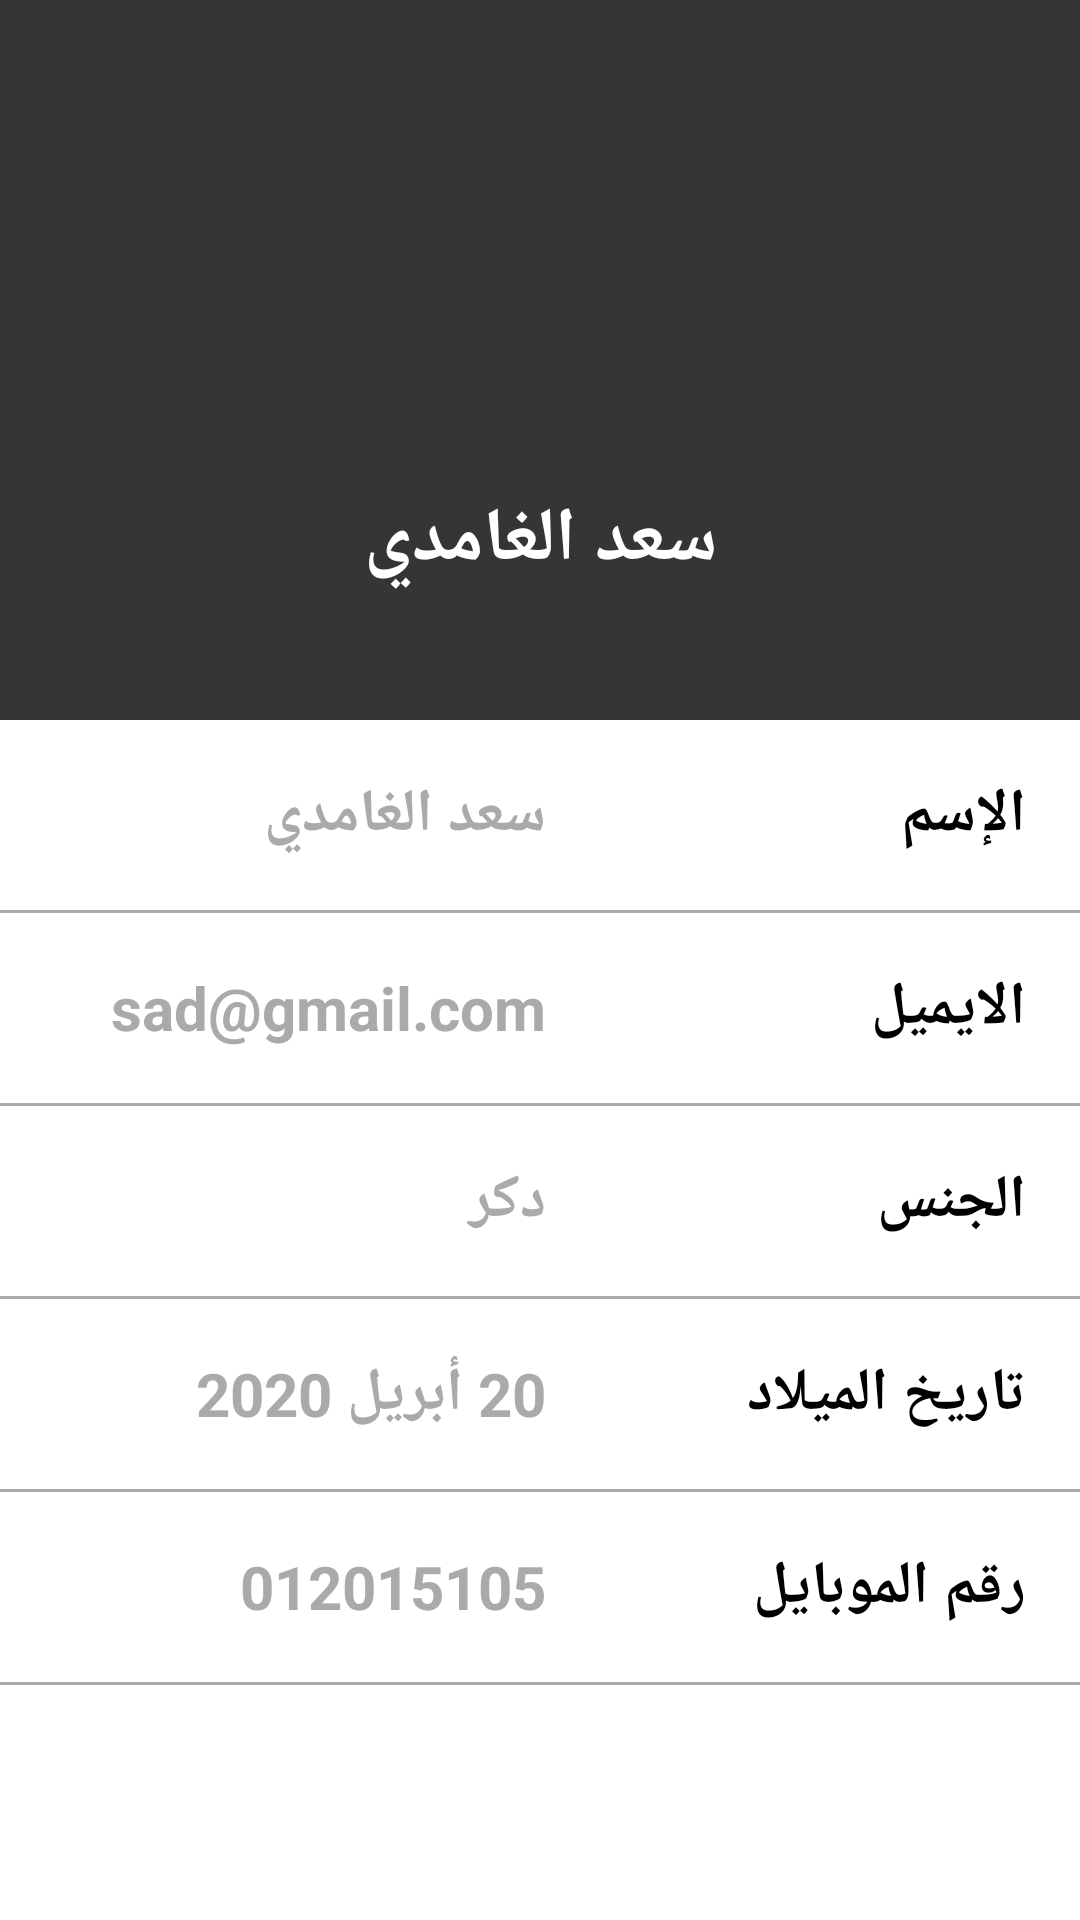

Here is an Android app screen rendered from its layout file. Give the layout XML and the strings, colors and styles it references.
<!-- AndroidManifest.xml: application theme AppTheme -->
<!-- res/layout/fragment_dashboard.xml -->
<?xml version="1.0" encoding="utf-8"?>
<LinearLayout xmlns:android="http://schemas.android.com/apk/res/android"
    xmlns:app="http://schemas.android.com/apk/res-auto"
    xmlns:tools="http://schemas.android.com/tools"
    android:layout_width="match_parent"
    android:layout_height="match_parent"
    android:orientation="vertical"
    android:background="@android:color/white"

    tools:context=".ui.dashboard.DashboardFragment">


    <LinearLayout
        android:layout_weight="5"
        android:background="@color/gradient_end_color"
        android:layout_width="match_parent"
        android:layout_height="match_parent"
        android:gravity="center"
        android:orientation="vertical">

        <ImageView
            android:id="@+id/imageView2"
            android:layout_width="match_parent"
            android:layout_height="120dp"
            android:src="@drawable/drawerimg" />

        <TextView
            android:layout_margin="15dp"
            android:textColor="@android:color/white"
            android:textSize="25dp"
            android:textStyle="bold"
            android:gravity="center"
            android:id="@+id/textView"
            android:layout_width="match_parent"
            android:layout_height="wrap_content"
            android:text="سعد الغامدي" />
    </LinearLayout>

    <LinearLayout
        android:layout_width="match_parent"
        android:layout_height="match_parent"
        android:layout_weight="3"
        android:orientation="vertical">

        <LinearLayout

            android:padding="18dp"
            android:layout_width="match_parent"
            android:layout_height="wrap_content"
            android:orientation="horizontal">



            <TextView
                android:layout_weight="1"
                android:textColor="@android:color/darker_gray"
                android:textSize="20dp"
                android:textStyle="bold"
                android:gravity="right"
                android:id="@+id/textView"
                android:layout_width="wrap_content"
                android:layout_height="wrap_content"
                android:text="سعد الغامدي" />


            <TextView
                android:textColor="@android:color/black"
                android:textSize="20dp"
                android:textStyle="bold"
                android:id="@+id/textView"
                android:layout_width="160dp"
                android:layout_height="wrap_content"
                android:text="الإسم" />


        </LinearLayout>

        <View
            android:layout_width="match_parent"
            android:layout_height="1dp"
            android:background="@android:color/darker_gray"/>



        <LinearLayout

            android:padding="18dp"
            android:layout_width="match_parent"
            android:layout_height="wrap_content"
            android:orientation="horizontal">


            <TextView
                android:id="@+id/textView"
                android:layout_width="wrap_content"
                android:layout_height="wrap_content"
                android:layout_weight="1"
                android:gravity="right"
                android:text="sad@gmail.com"
                android:textColor="@android:color/darker_gray"
                android:textSize="20dp"
                android:textStyle="bold" />


            <TextView
                android:textColor="@android:color/black"
                android:textSize="20dp"
                android:textStyle="bold"
                android:layout_width="160dp"
                android:id="@+id/textView"
                android:layout_height="wrap_content"
                android:text="الايميل" />


        </LinearLayout>

        <View
            android:layout_width="match_parent"
            android:layout_height="1dp"
            android:background="@android:color/darker_gray"/>



        <LinearLayout

            android:padding="18dp"
            android:layout_width="match_parent"
            android:layout_height="wrap_content"
            android:orientation="horizontal">


            <TextView
                android:id="@+id/textView"
                android:layout_width="wrap_content"
                android:layout_height="wrap_content"
                android:layout_weight="1"
                android:gravity="right"
                android:text="دكر"
                android:textColor="@android:color/darker_gray"
                android:textSize="20dp"
                android:textStyle="bold" />


            <TextView
                android:textColor="@android:color/black"
                android:textSize="20dp"
                android:textStyle="bold"
                android:layout_width="160dp"
                android:id="@+id/textView"
                android:layout_height="wrap_content"
                android:text="الجنس" />


        </LinearLayout>

        <View
            android:layout_width="match_parent"
            android:layout_height="1dp"
            android:background="@android:color/darker_gray"/>



        <LinearLayout

            android:padding="18dp"
            android:layout_width="match_parent"
            android:layout_height="wrap_content"
            android:orientation="horizontal">


            <TextView
                android:id="@+id/textView"
                android:layout_width="wrap_content"
                android:layout_height="wrap_content"
                android:layout_weight="1"
                android:gravity="right"
                android:text="20 أبريل 2020"
                android:textColor="@android:color/darker_gray"
                android:textSize="20dp"
                android:textStyle="bold" />


            <TextView
                android:textColor="@android:color/black"
                android:textSize="20dp"
                android:textStyle="bold"
                android:id="@+id/textView"
                android:layout_width="160dp"
                android:layout_height="wrap_content"
                android:text="تاريخ الميلاد" />


        </LinearLayout>

        <View
            android:layout_width="match_parent"
            android:layout_height="1dp"
            android:background="@android:color/darker_gray"/>



        <LinearLayout

            android:padding="18dp"
            android:layout_width="match_parent"
            android:layout_height="wrap_content"
            android:orientation="horizontal">


            <TextView
                android:id="@+id/textView"
                android:layout_width="wrap_content"
                android:layout_height="wrap_content"
                android:layout_weight="1"
                android:gravity="right"
                android:text="012015105"
                android:textColor="@android:color/darker_gray"
                android:textSize="20dp"
                android:textStyle="bold" />


            <TextView
                android:textColor="@android:color/black"
                android:textSize="20dp"
                android:textStyle="bold"
                android:id="@+id/textView"
                android:layout_width="160dp"
                android:layout_height="wrap_content"
                android:text="رقم الموبايل" />


        </LinearLayout>

        <View
            android:layout_width="match_parent"
            android:layout_height="1dp"
            android:background="@android:color/darker_gray"/>




    </LinearLayout>
</LinearLayout>
<!-- resources referenced by this layout -->
<resources>
  <color name="gradient_end_color">#353535</color>
  <style name="AppTheme" parent="Theme.AppCompat.Light.DarkActionBar">
          
          <item name="colorPrimary">@color/colorPrimary</item>
          <item name="colorPrimaryDark">@color/colorPrimaryDark</item>
          <item name="colorAccent">@color/colorAccent</item>
      </style>
  <color name="colorPrimary">#f7ce6d</color>
  <color name="colorPrimaryDark">#353535</color>
  <color name="colorAccent">#ffffff</color>
</resources>
